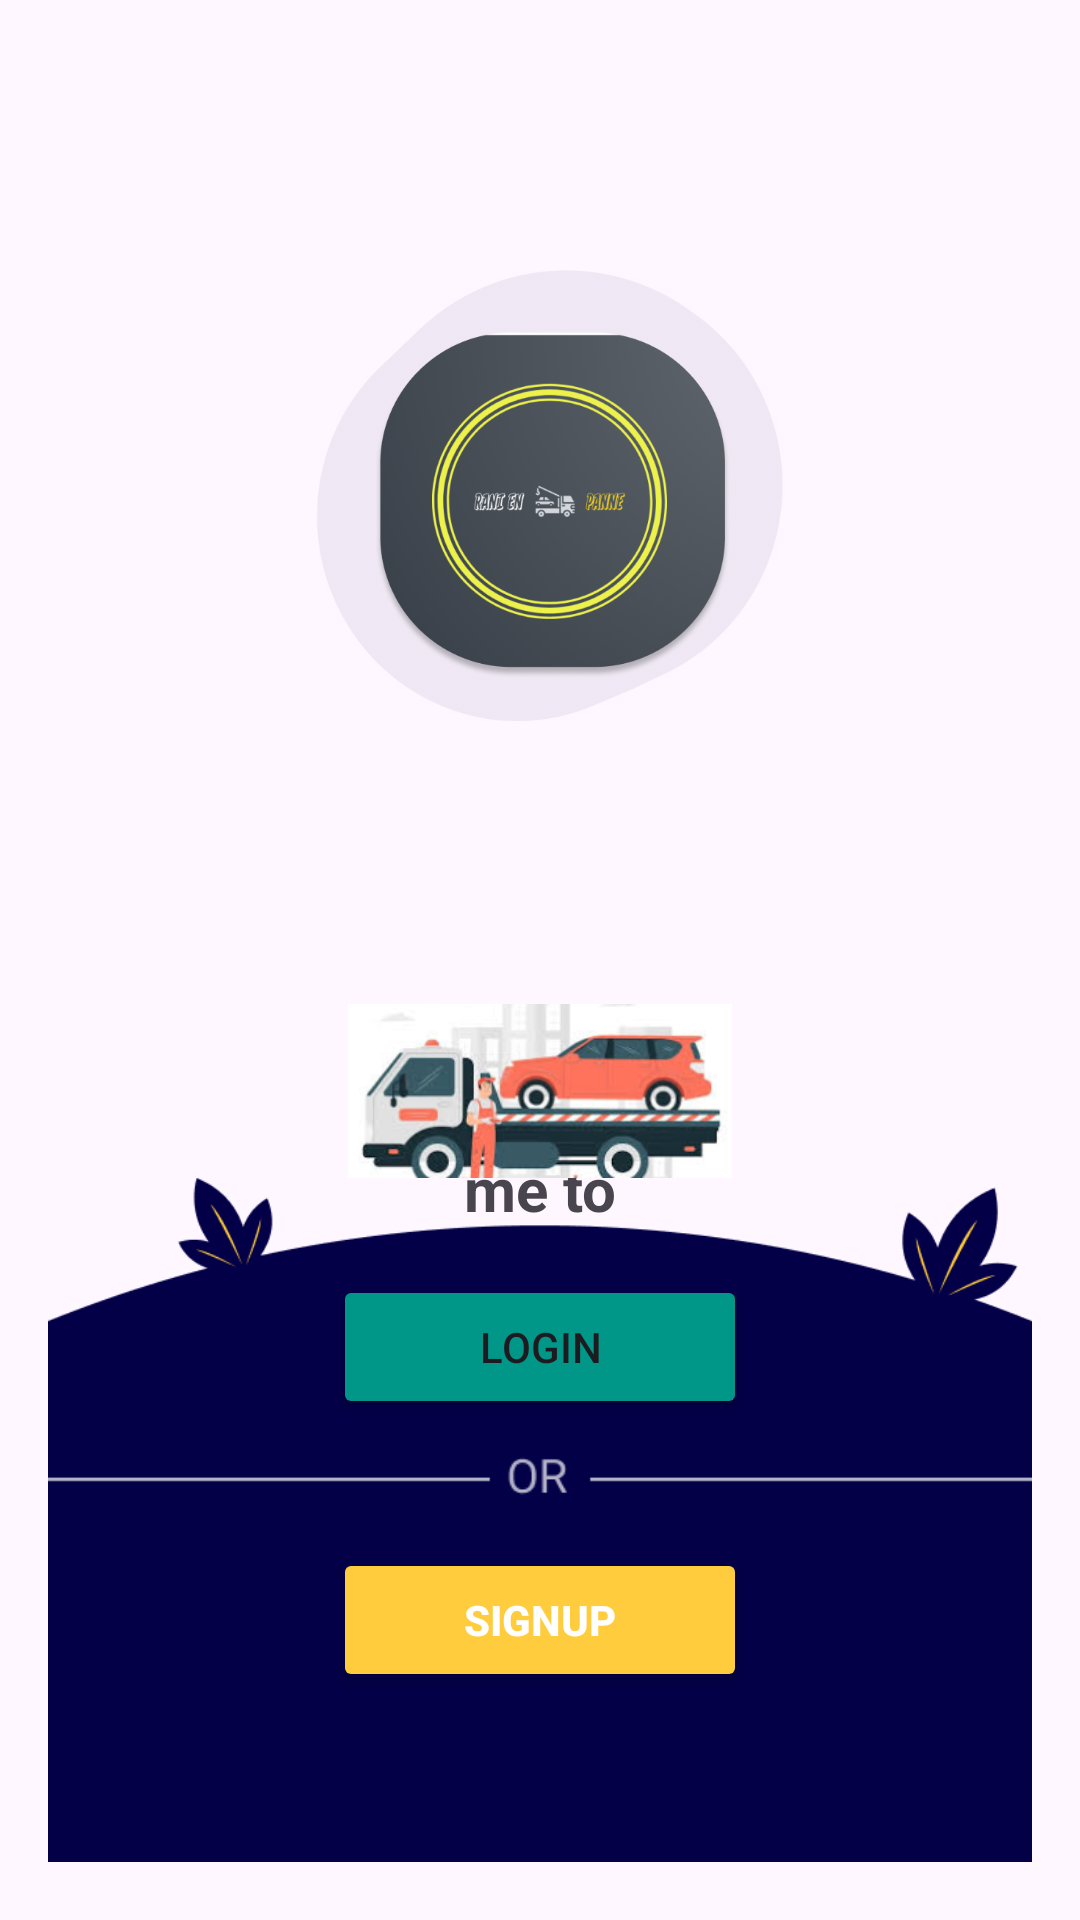

Android layout source for this screen:
<!-- AndroidManifest.xml: activity theme Theme.Ranienpanne -->
<!-- res/layout/activity_main.xml -->
<RelativeLayout
    xmlns:android="http://schemas.android.com/apk/res/android"
    xmlns:app="http://schemas.android.com/apk/res-auto"
    android:layout_width="match_parent"
    android:layout_height="match_parent"
    android:orientation="vertical"
    android:gravity="center"
    android:padding="16dp">


    <TextView
        android:id="@+id/tvWelcome"
        android:layout_width="wrap_content"
        android:layout_height="52dp"
        android:layout_below="@+id/imageView9"
        android:layout_alignParentStart="true"
        android:layout_alignParentEnd="true"
        android:layout_marginStart="123dp"
        android:layout_marginTop="23dp"
        android:layout_marginEnd="123dp"
        android:gravity="center"
        android:padding="1dp"
        android:text="Welcome to Rannienpanne"
        android:textSize="20sp"
        android:textStyle="bold" />

    <ImageView
        android:id="@+id/imageView"
        android:layout_width="252dp"
        android:layout_height="228dp"
        android:layout_alignParentTop="true"
        android:layout_alignParentEnd="true"
        android:layout_marginTop="-56dp"
        android:layout_marginEnd="-79dp"
        app:srcCompat="@drawable/img" />

    <ImageView
        android:id="@+id/imageView3"
        android:layout_width="395dp"
        android:layout_height="612dp"
        android:layout_alignParentEnd="true"
        android:layout_alignParentBottom="true"
        android:layout_marginEnd="0dp"
        android:layout_marginBottom="-180dp"
        app:srcCompat="@drawable/img_2" />

    <Button
        android:id="@+id/btnLogin"
        android:layout_width="238dp"
        android:layout_height="wrap_content"
        android:layout_above="@+id/imageView5"
        android:layout_alignParentStart="true"
        android:layout_alignParentEnd="true"
        android:layout_marginStart="95dp"
        android:layout_marginTop="16dp"
        android:layout_marginEnd="95dp"
        android:layout_marginBottom="3dp"
        android:backgroundTint="#009688"
        android:padding="1dp"
        android:text="Login" />

    <Button
        android:id="@+id/btnSignup"
        android:layout_width="243dp"
        android:layout_height="wrap_content"
        android:layout_alignParentStart="true"
        android:layout_alignParentEnd="true"
        android:layout_alignParentBottom="true"
        android:layout_marginStart="95dp"
        android:layout_marginTop="16dp"
        android:layout_marginEnd="95dp"
        android:layout_marginBottom="60dp"
        android:backgroundTint="#ffcc3e"
        android:padding="12dp"
        android:text="Signup"
        android:textColor="#ffffff"
        android:textStyle="bold" />

    <ImageView
        android:id="@+id/imageView4"
        android:layout_width="161dp"
        android:layout_height="68dp"
        android:layout_alignStart="@+id/imageView3"
        android:layout_alignTop="@+id/imageView3"
        android:layout_alignEnd="@+id/imageView3"
        android:layout_marginStart="100dp"
        android:layout_marginTop="138dp"
        android:layout_marginEnd="100dp"
        app:srcCompat="@drawable/img_3" />

    <ImageView
        android:id="@+id/imageView5"
        android:layout_width="395dp"
        android:layout_height="wrap_content"
        android:layout_alignBottom="@+id/btnSignup"
        android:layout_alignParentStart="true"
        android:layout_alignParentEnd="true"
        android:layout_marginStart="0dp"
        android:layout_marginEnd="0dp"
        android:layout_marginBottom="56dp"
        app:srcCompat="@drawable/img_4" />

    <ImageView
        android:id="@+id/imageView9"
        android:layout_width="280dp"
        android:layout_height="319dp"
        android:layout_alignParentStart="true"
        android:layout_alignParentTop="true"
        android:layout_alignParentEnd="true"
        android:layout_marginStart="45dp"
        android:layout_marginTop="0dp"
        android:layout_marginEnd="45dp"
        app:srcCompat="@drawable/img_6" />


</RelativeLayout>
<!-- resources referenced by this layout -->
<resources>
  <!-- drawable img_2: png bitmap (drawable, 7351 bytes) -->
  <!-- drawable img_3: png bitmap (drawable, 54647 bytes) -->
  <!-- drawable img_4: png bitmap (drawable, 722 bytes) -->
  <!-- drawable img_6: png bitmap (drawable, 145124 bytes) -->
  <style name="Theme.Ranienpanne" parent="Base.Theme.Ranienpanne" />
  <style name="Base.Theme.Ranienpanne" parent="Theme.Material3.DayNight.NoActionBar">
          
          
      </style>
</resources>
